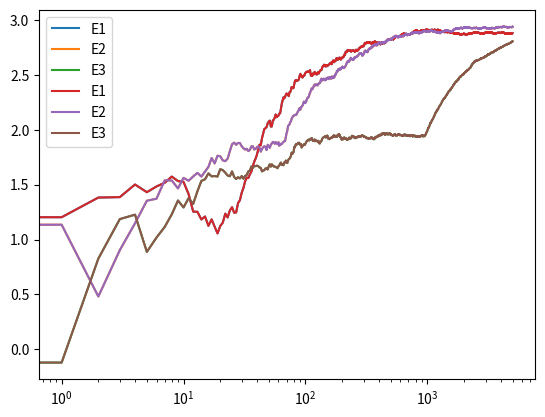

The script that saved this image:
import numpy as np
import matplotlib.pyplot as plt


class Bandit:
    def __init__(self, m):
        self.mean = 0
        self.N = 0
        self.m = m

    def pull(self):
        return np.random.randn()+self.m

    def update(self, x):
        self.N += 1
        self.mean = (1-1.0/self.N)*self.mean+(1.0/self.N)*x


def run_experiment(m1, m2, m3, eps, N):
    # eps or epsilon determines the percentage that the algorithm will explore rather than exploit. (trying new slot machines rather than exploiting the best one)

    bandits = [Bandit(m1), Bandit(m2), Bandit(m3)]
    data = np.empty(N)

    for i in range(N):
        # epsilon-greedy
        p = np.random.random()

        if p < eps:
            j = np.random.choice(len(bandits))
        else:
            j = np.argmax([b.mean for b in bandits])

        x = bandits[j].pull()
        bandits[j].update(x)

        data[i] = x

    cumulative_average = np.cumsum(data) / (np.arange(N) + 1)
    # plt.plot(cumulative_average)
    # plt.plot(np.ones(N)*m1)
    # plt.plot(np.ones(N)*m2)
    # plt.plot(np.ones(N)*m3)
    # plt.xscale("log")
    # plt.show()

    return cumulative_average


if __name__ == "__main__":
    e1 = run_experiment(1, 2, 3, .1, 5000)
    e2 = run_experiment(1, 2, 3, .05, 5000)
    e3 = run_experiment(1, 2, 3, .01, 5000)

    # logarithmic
    plt.plot(e1, label="E1")
    plt.plot(e2, label="E2")
    plt.plot(e3, label="E3")
    plt.legend()
    plt.xscale("log")
    plt.show()

    # linear
    plt.plot(e1, label="E1")
    plt.plot(e2, label="E2")
    plt.plot(e3, label="E3")
    plt.legend()
    plt.show()
